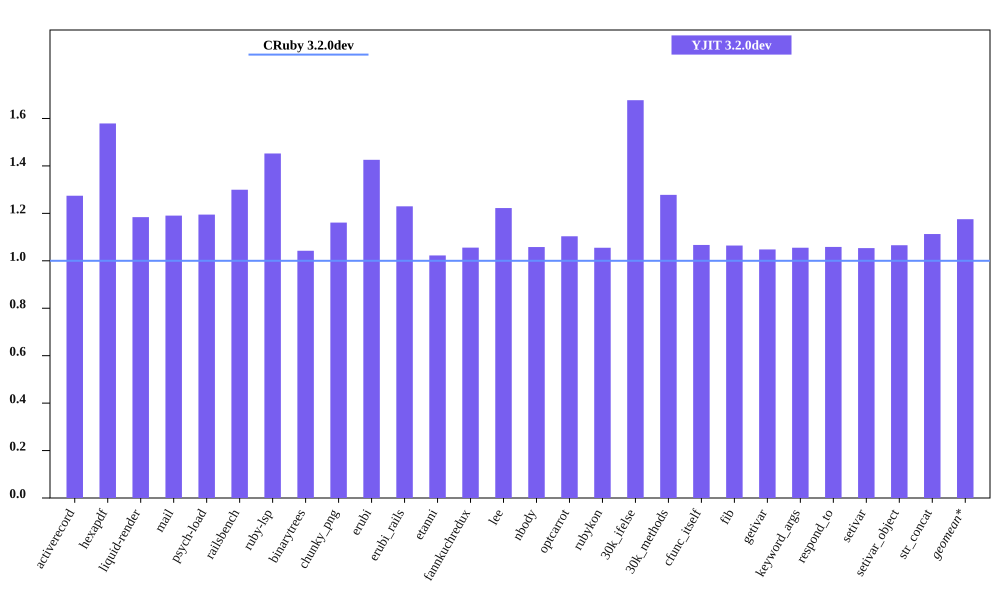

The file beside this chart, header and first rows:
bench, CRuby 3.2.0dev mem (MiB), YJIT 3.2.0dev mem (MiB), Inline Code, Outlined Code, YJIT Mem overhead
activerecord, 63.75, 81.23, 3, 3
hexapdf, 214.4, 338.5, 2, 2
liquid-render, 29.84, 35.33, 1, 1
mail, 48.69, 57.97, 2, 2
psych-load, 35.94, 42.94, 1, 1
railsbench, 102.6, 133.3, 6, 6
ruby-lsp, 93.9, 136.4, 6, 6
binarytrees, 29.73, 30.99, 1, 1
chunky_png, 44.13, 51.24, 1, 1
erubi, 72.96, 104, 1, 1
erubi_rails, 101.3, 124.5, 5, 5
etanni, 116.5, 119.1, 1, 1
fannkuchredux, 23.91, 25.24, 1, 1
lee, 32.82, 40.11, 1, 1
nbody, 24.04, 25.44, 1, 1
optcarrot, 61.97, 68.38, 1, 1
rubykon, 55.04, 58.06, 1, 1
30k_ifelse, 64.89, 108.8, 6, 6
30k_methods, 56.26, 71.9, 2, 2
cfunc_itself, 23.92, 25.52, 1, 1
fib, 23.86, 25.39, 1, 1
getivar, 24.15, 25.31, 1, 1
keyword_args, 24.1, 25.43, 1, 1
respond_to, 24.18, 25.6, 1, 1
setivar, 24.1, 25.39, 1, 1
setivar_object, 23.87, 25.43, 1, 1
str_concat, 102.1, 113.6, 1, 1
